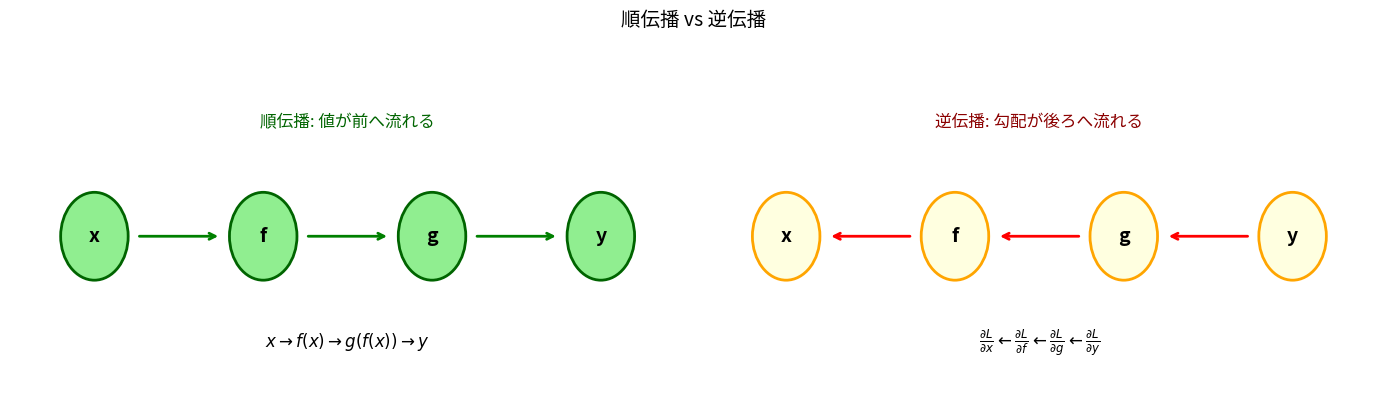
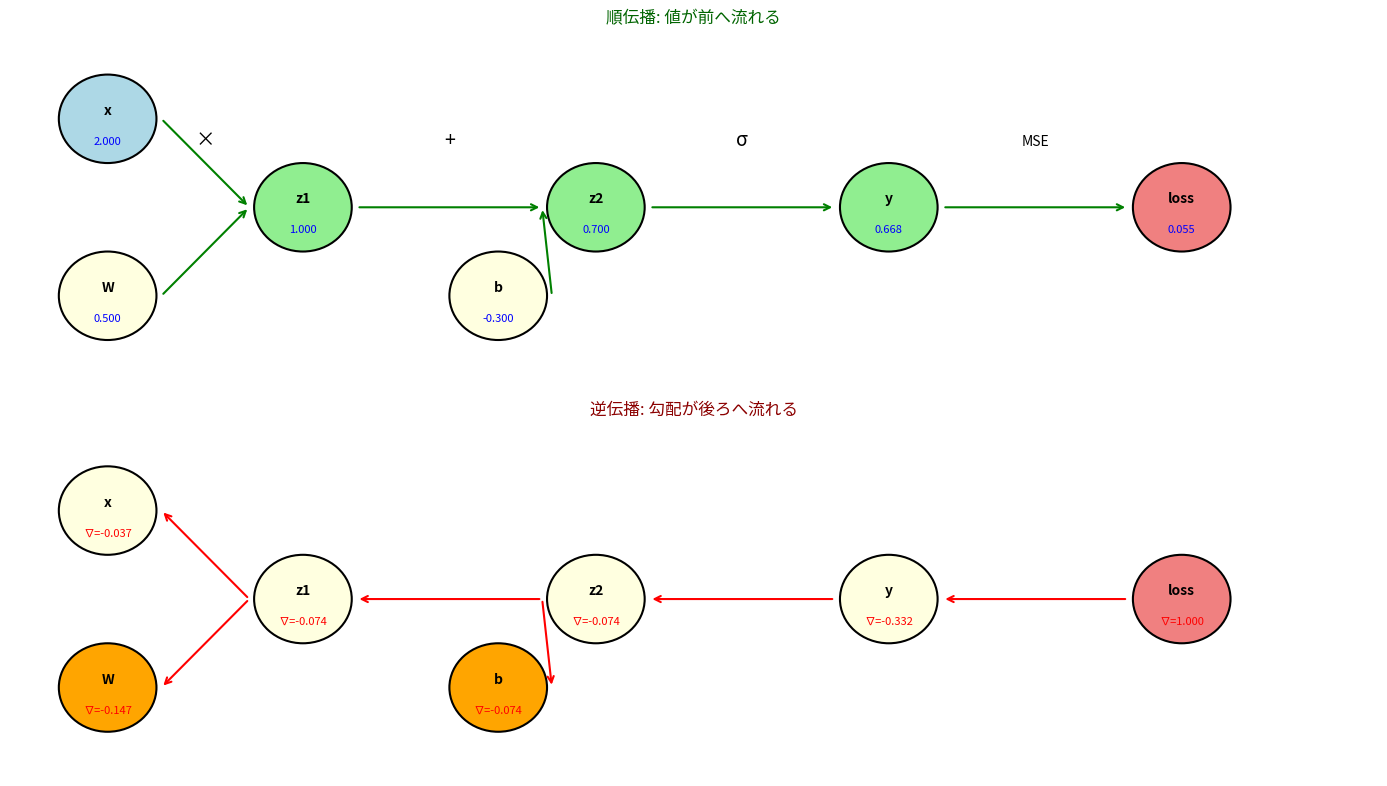

Generate these figures, in order, with matplotlib:
# 環境セットアップ
import numpy as np
import matplotlib.pyplot as plt
from matplotlib.patches import Circle, FancyArrowPatch
from collections import deque
import warnings
warnings.filterwarnings('ignore')

# 日本語フォント設定
plt.rcParams['font.family'] = ['Hiragino Sans', 'Arial Unicode MS', 'sans-serif']
plt.rcParams['axes.unicode_minus'] = False
plt.rcParams['figure.figsize'] = (10, 6)
plt.rcParams['font.size'] = 11

np.random.seed(42)

print("環境セットアップ完了")

# 順伝播と逆伝播の対比図
fig, axes = plt.subplots(1, 2, figsize=(14, 4))

# 共通設定
node_positions = [(1, 1.5), (3, 1.5), (5, 1.5), (7, 1.5)]
node_labels = ['x', 'f', 'g', 'y']

# 左: 順伝播
ax = axes[0]
ax.set_xlim(0, 8)
ax.set_ylim(0, 3)
ax.axis('off')

for (nx, ny), label in zip(node_positions, node_labels):
    circle = Circle((nx, ny), 0.4, facecolor='lightgreen', edgecolor='darkgreen', linewidth=2)
    ax.add_patch(circle)
    ax.text(nx, ny, label, ha='center', va='center', fontsize=14, fontweight='bold')

for i in range(3):
    ax.annotate('', xy=(node_positions[i+1][0] - 0.5, 1.5),
                xytext=(node_positions[i][0] + 0.5, 1.5),
                arrowprops=dict(arrowstyle='->', color='green', lw=2))

ax.text(4, 2.5, '順伝播: 値が前へ流れる', ha='center', fontsize=12, color='darkgreen')
ax.text(4, 0.5, r'$x \rightarrow f(x) \rightarrow g(f(x)) \rightarrow y$', ha='center', fontsize=12)

# 右: 逆伝播
ax = axes[1]
ax.set_xlim(0, 8)
ax.set_ylim(0, 3)
ax.axis('off')

for (nx, ny), label in zip(node_positions, node_labels):
    circle = Circle((nx, ny), 0.4, facecolor='lightyellow', edgecolor='orange', linewidth=2)
    ax.add_patch(circle)
    ax.text(nx, ny, label, ha='center', va='center', fontsize=14, fontweight='bold')

for i in range(3):
    ax.annotate('', xy=(node_positions[i][0] + 0.5, 1.5),
                xytext=(node_positions[i+1][0] - 0.5, 1.5),
                arrowprops=dict(arrowstyle='->', color='red', lw=2))

ax.text(4, 2.5, '逆伝播: 勾配が後ろへ流れる', ha='center', fontsize=12, color='darkred')
ax.text(4, 0.5, r'$\frac{\partial L}{\partial x} \leftarrow \frac{\partial L}{\partial f} \leftarrow \frac{\partial L}{\partial g} \leftarrow \frac{\partial L}{\partial y}$', 
        ha='center', fontsize=12)

plt.suptitle('順伝播 vs 逆伝播', fontsize=14, y=1.02)
plt.tight_layout()
plt.show()

class Node:
    """
    計算グラフのノード基底クラス（backward対応版）
    """
    
    _id_counter = 0
    
    def __init__(self, name=None):
        self.value = None      # 順伝播の結果
        self.grad = None       # 逆伝播の勾配（∂L/∂self）
        self.inputs = []       # 入力ノード
        self.outputs = []      # 出力ノード
        
        self.id = Node._id_counter
        Node._id_counter += 1
        self.name = name if name else f"node_{self.id}"
    
    def forward(self):
        raise NotImplementedError
    
    def backward(self):
        raise NotImplementedError
    
    def zero_grad(self):
        """勾配をゼロにリセット"""
        if self.grad is not None:
            self.grad = np.zeros_like(self.grad)
    
    def __repr__(self):
        val_str = f"{self.value.item():.4f}" if self.value is not None and self.value.size == 1 else str(self.value)
        grad_str = f"{self.grad.item():.4f}" if self.grad is not None and np.array(self.grad).size == 1 else str(self.grad)
        return f"{self.__class__.__name__}('{self.name}', val={val_str}, grad={grad_str})"


class Variable(Node):
    """
    入力変数ノード（学習パラメータまたは入力データ）
    """
    
    def __init__(self, value, name=None, requires_grad=True):
        super().__init__(name)
        self.value = np.atleast_1d(np.array(value, dtype=np.float64))
        self.requires_grad = requires_grad
        self.grad = np.zeros_like(self.value) if requires_grad else None
    
    def forward(self):
        return self.value
    
    def backward(self):
        # 葉ノードは勾配を受け取るだけ（伝播先がない）
        pass
    
    def set_value(self, value):
        self.value = np.atleast_1d(np.array(value, dtype=np.float64))
        if self.requires_grad:
            self.grad = np.zeros_like(self.value)


class Operation(Node):
    """
    演算ノードの基底クラス
    """
    
    def __init__(self, *inputs, name=None):
        super().__init__(name)
        self.inputs = list(inputs)
        
        for inp in self.inputs:
            inp.outputs.append(self)
    
    def _get_input_values(self):
        return [inp.value for inp in self.inputs]


print("基底クラスを定義しました")

class Add(Operation):
    """
    加算: z = x + y
    
    順伝播: z = x + y
    逆伝播: 
        ∂L/∂x = ∂L/∂z × ∂z/∂x = ∂L/∂z × 1 = ∂L/∂z
        ∂L/∂y = ∂L/∂z × ∂z/∂y = ∂L/∂z × 1 = ∂L/∂z
    
    → 勾配をそのまま両方の入力に分配
    """
    
    def __init__(self, x, y, name=None):
        super().__init__(x, y, name=name or 'add')
    
    def forward(self):
        x_val, y_val = self._get_input_values()
        self.value = x_val + y_val
        return self.value
    
    def backward(self):
        """勾配をそのまま入力に分配"""
        x, y = self.inputs
        
        # 入力の勾配に加算（分岐がある場合に対応）
        if x.grad is None:
            x.grad = np.zeros_like(x.value)
        if y.grad is None:
            y.grad = np.zeros_like(y.value)
        
        x.grad = x.grad + self.grad * 1.0  # ∂z/∂x = 1
        y.grad = y.grad + self.grad * 1.0  # ∂z/∂y = 1


# 加算ノードの逆伝播を図解
print("【加算ノード z = x + y の逆伝播】")
print("")
print("      ∂L/∂x = ∂L/∂z × 1")
print("     ↗")
print("∂L/∂z")
print("     ↘")
print("      ∂L/∂y = ∂L/∂z × 1")
print("")
print("→ 上流からの勾配をそのまま両方の入力へ分配")

class Multiply(Operation):
    """
    乗算: z = x × y
    
    順伝播: z = x × y
    逆伝播:
        ∂L/∂x = ∂L/∂z × ∂z/∂x = ∂L/∂z × y
        ∂L/∂y = ∂L/∂z × ∂z/∂y = ∂L/∂z × x
    
    → 勾配に「相手の値」を掛けて分配
    """
    
    def __init__(self, x, y, name=None):
        super().__init__(x, y, name=name or 'mul')
    
    def forward(self):
        x_val, y_val = self._get_input_values()
        self.value = x_val * y_val
        return self.value
    
    def backward(self):
        """勾配に相手の値を掛けて分配"""
        x, y = self.inputs
        x_val, y_val = self._get_input_values()
        
        if x.grad is None:
            x.grad = np.zeros_like(x.value)
        if y.grad is None:
            y.grad = np.zeros_like(y.value)
        
        x.grad = x.grad + self.grad * y_val  # ∂z/∂x = y
        y.grad = y.grad + self.grad * x_val  # ∂z/∂y = x


# 乗算ノードの逆伝播を図解
print("【乗算ノード z = x × y の逆伝播】")
print("")
print("      ∂L/∂x = ∂L/∂z × y  ← 相手の値(y)を掛ける")
print("     ↗")
print("∂L/∂z")
print("     ↘")
print("      ∂L/∂y = ∂L/∂z × x  ← 相手の値(x)を掛ける")
print("")
print("→ 順伝播で使った相手の値を『記憶』しておく必要がある")

class Sigmoid(Operation):
    """
    シグモイド: y = σ(x) = 1 / (1 + exp(-x))
    
    順伝播: y = σ(x)
    逆伝播:
        ∂L/∂x = ∂L/∂y × ∂y/∂x = ∂L/∂y × σ(x)(1 - σ(x))
    
    → 順伝播の出力値を使って効率的に計算
    """
    
    def __init__(self, x, name=None):
        super().__init__(x, name=name or 'sigmoid')
    
    def forward(self):
        x_val = self.inputs[0].value
        # 数値安定性のための実装
        self.value = np.where(
            x_val >= 0,
            1 / (1 + np.exp(-x_val)),
            np.exp(x_val) / (1 + np.exp(x_val))
        )
        return self.value
    
    def backward(self):
        """シグモイドの微分: σ'(x) = σ(x)(1 - σ(x))"""
        x = self.inputs[0]
        
        if x.grad is None:
            x.grad = np.zeros_like(x.value)
        
        # σ'(x) = σ(x)(1 - σ(x)) を使う（self.valueはσ(x)）
        sigmoid_derivative = self.value * (1 - self.value)
        x.grad = x.grad + self.grad * sigmoid_derivative


# シグモイドの微分を図解
print("【シグモイドノード y = σ(x) の逆伝播】")
print("")
print("∂L/∂y  →  ∂L/∂x = ∂L/∂y × σ(x)(1 - σ(x))")
print("")
print("→ σ(x)(1-σ(x)) は最大でも 0.25")
print("→ 層が深くなると勾配が消失しやすい")

class ReLU(Operation):
    """ReLU: y = max(0, x)"""
    
    def __init__(self, x, name=None):
        super().__init__(x, name=name or 'relu')
        self._mask = None
    
    def forward(self):
        x_val = self.inputs[0].value
        self._mask = (x_val > 0).astype(float)
        self.value = np.maximum(0, x_val)
        return self.value
    
    def backward(self):
        x = self.inputs[0]
        if x.grad is None:
            x.grad = np.zeros_like(x.value)
        x.grad = x.grad + self.grad * self._mask


class Square(Operation):
    """二乗: y = x²"""
    
    def __init__(self, x, name=None):
        super().__init__(x, name=name or 'square')
    
    def forward(self):
        x_val = self.inputs[0].value
        self.value = x_val ** 2
        return self.value
    
    def backward(self):
        x = self.inputs[0]
        x_val = x.value
        if x.grad is None:
            x.grad = np.zeros_like(x.value)
        x.grad = x.grad + self.grad * 2 * x_val  # ∂(x²)/∂x = 2x


class ScalarMultiply(Operation):
    """スカラー倍: y = c × x"""
    
    def __init__(self, x, scalar, name=None):
        super().__init__(x, name=name or f'scale({scalar})')
        self.scalar = scalar
    
    def forward(self):
        x_val = self.inputs[0].value
        self.value = self.scalar * x_val
        return self.value
    
    def backward(self):
        x = self.inputs[0]
        if x.grad is None:
            x.grad = np.zeros_like(x.value)
        x.grad = x.grad + self.grad * self.scalar  # ∂(cx)/∂x = c


class Subtract(Operation):
    """減算: z = x - y"""
    
    def __init__(self, x, y, name=None):
        super().__init__(x, y, name=name or 'sub')
    
    def forward(self):
        x_val, y_val = self._get_input_values()
        self.value = x_val - y_val
        return self.value
    
    def backward(self):
        x, y = self.inputs
        if x.grad is None:
            x.grad = np.zeros_like(x.value)
        if y.grad is None:
            y.grad = np.zeros_like(y.value)
        x.grad = x.grad + self.grad * 1.0   # ∂z/∂x = 1
        y.grad = y.grad + self.grad * (-1.0)  # ∂z/∂y = -1


print("演算ノードを定義しました")

def topological_sort(output_node):
    """計算グラフをトポロジカルソート"""
    visited = set()
    order = []
    
    def dfs(node):
        if id(node) in visited:
            return
        visited.add(id(node))
        
        if hasattr(node, 'inputs'):
            for inp in node.inputs:
                dfs(inp)
        
        order.append(node)
    
    dfs(output_node)
    return order


def forward_pass(output_node, verbose=False):
    """順伝播を自動実行"""
    sorted_nodes = topological_sort(output_node)
    
    if verbose:
        print("【順伝播】")
    
    for node in sorted_nodes:
        result = node.forward()
        if verbose:
            val_str = f"{result.item():.6f}" if result.size == 1 else str(result)
            print(f"  {node.name}: {val_str}")
    
    return output_node.value


def backward_pass(output_node, verbose=False):
    """
    逆伝播を自動実行
    
    1. トポロジカルソートの逆順でノードを処理
    2. 出力ノードの勾配を1に初期化
    3. 各ノードの backward() を呼び出す
    """
    sorted_nodes = topological_sort(output_node)
    reversed_nodes = sorted_nodes[::-1]  # 逆順
    
    # 出力ノードの勾配を 1 に初期化（∂L/∂L = 1）
    output_node.grad = np.ones_like(output_node.value)
    
    if verbose:
        print("\n【逆伝播】")
        print(f"  {output_node.name}: grad = 1（出発点）")
    
    # 逆順で逆伝播を実行
    for node in reversed_nodes:
        if isinstance(node, Operation):
            node.backward()
            if verbose:
                for inp in node.inputs:
                    grad_str = f"{inp.grad.item():.6f}" if inp.grad.size == 1 else str(inp.grad)
                    print(f"  {inp.name}: grad = {grad_str}")


print("自動順伝播・逆伝播を定義しました")

# テスト: y = (a + b) × c
print("="*60)
print("テスト: y = (a + b) × c")
print("="*60)

# グラフ構築
a = Variable(2.0, name='a')
b = Variable(3.0, name='b')
c = Variable(4.0, name='c')

t = Add(a, b, name='t=a+b')
y = Multiply(t, c, name='y=t×c')

# 順伝播
forward_pass(y, verbose=True)

# 逆伝播
backward_pass(y, verbose=True)

print("\n【勾配の解釈】")
print(f"  ∂y/∂a = {a.grad.item():.1f}: a を1増やすと y は {a.grad.item():.1f} 増える")
print(f"  ∂y/∂b = {b.grad.item():.1f}: b を1増やすと y は {b.grad.item():.1f} 増える")
print(f"  ∂y/∂c = {c.grad.item():.1f}: c を1増やすと y は {c.grad.item():.1f} 増える")

# 手計算での検証
# y = (a + b) × c = ac + bc
# ∂y/∂a = c = 4
# ∂y/∂b = c = 4
# ∂y/∂c = a + b = 5
print("\n【検算】")
print(f"  ∂y/∂a = c = 4 ✓")
print(f"  ∂y/∂b = c = 4 ✓")
print(f"  ∂y/∂c = a + b = 5 ✓")

class MSELoss(Operation):
    """
    平均二乗誤差損失: L = (y - t)² / 2
    
    ここで t は教師信号（定数として扱う）
    
    順伝播: L = (y - t)² / 2
    逆伝播: ∂L/∂y = y - t
    """
    
    def __init__(self, y, target, name=None):
        """
        Args:
            y: 予測値ノード
            target: 教師信号（スカラーまたは配列）
        """
        super().__init__(y, name=name or 'mse_loss')
        self.target = np.atleast_1d(np.array(target, dtype=np.float64))
    
    def forward(self):
        y_val = self.inputs[0].value
        self.value = 0.5 * np.sum((y_val - self.target) ** 2)
        return self.value
    
    def backward(self):
        y = self.inputs[0]
        y_val = y.value
        
        if y.grad is None:
            y.grad = np.zeros_like(y.value)
        
        # ∂L/∂y = y - t
        y.grad = y.grad + self.grad * (y_val - self.target)


# MSE損失の微分を確認
print("【MSE損失 L = (y - t)² / 2 の逆伝播】")
print("")
print("∂L/∂y = y - t")
print("")
print("→ 予測が正解より大きい(y > t): 正の勾配 → y を減らす方向")
print("→ 予測が正解より小さい(y < t): 負の勾配 → y を増やす方向")

def numerical_gradient(param_node, loss_node, h=1e-5):
    """
    パラメータの数値勾配を計算
    
    Args:
        param_node: 勾配を計算したいパラメータノード
        loss_node: 損失関数ノード
        h: 微小変化量
    
    Returns:
        数値勾配
    """
    original_value = param_node.value.copy()
    grad = np.zeros_like(original_value)
    
    for i in range(original_value.size):
        # +h
        param_node.value = original_value.copy()
        param_node.value.flat[i] += h
        forward_pass(loss_node)
        loss_plus = loss_node.value.item()
        
        # -h
        param_node.value = original_value.copy()
        param_node.value.flat[i] -= h
        forward_pass(loss_node)
        loss_minus = loss_node.value.item()
        
        # 中心差分
        grad.flat[i] = (loss_plus - loss_minus) / (2 * h)
    
    # 元の値に戻す
    param_node.value = original_value
    forward_pass(loss_node)
    
    return grad


def gradient_check(params, loss_node, tol=1e-5):
    """
    勾配チェック: 解析的勾配と数値勾配を比較
    
    Args:
        params: パラメータノードのリスト
        loss_node: 損失関数ノード
        tol: 許容誤差
    
    Returns:
        全てのパラメータでチェックが通ったか
    """
    print("\n【勾配チェック】")
    print("="*70)
    print(f"{'パラメータ':>12} | {'解析的勾配':>15} | {'数値勾配':>15} | {'相対誤差':>12} | 結果")
    print("-"*70)
    
    all_passed = True
    
    for param in params:
        analytical = param.grad
        numerical = numerical_gradient(param, loss_node)
        
        # 相対誤差の計算
        diff = np.abs(analytical - numerical)
        denom = np.maximum(np.abs(analytical), np.abs(numerical)) + 1e-10
        relative_error = np.max(diff / denom)
        
        passed = relative_error < tol
        all_passed = all_passed and passed
        status = "✓ OK" if passed else "✗ NG"
        
        anal_str = f"{analytical.item():.8f}" if analytical.size == 1 else str(analytical)
        num_str = f"{numerical.item():.8f}" if numerical.size == 1 else str(numerical)
        
        print(f"{param.name:>12} | {anal_str:>15} | {num_str:>15} | {relative_error:>12.2e} | {status}")
    
    print("-"*70)
    if all_passed:
        print("全てのパラメータで勾配チェックに合格しました！")
    else:
        print("警告: 一部のパラメータで勾配が一致しません")
    
    return all_passed


print("勾配チェック関数を定義しました")

def build_neuron_with_loss(x_val, W_val, b_val, target):
    """
    y = σ(Wx + b) + MSE損失の計算グラフを構築
    
    計算グラフ:
        x ─┬─ (×) ─┬─ (+) ─── (σ) ─── y ─── (MSE) ─── L
           │       │                        │
        W ─┘       b                        t(教師)
    """
    # 入力データ（勾配不要）
    x = Variable(x_val, name='x', requires_grad=False)
    
    # 学習パラメータ（勾配必要）
    W = Variable(W_val, name='W', requires_grad=True)
    b = Variable(b_val, name='b', requires_grad=True)
    
    # 順伝播グラフ
    z1 = Multiply(W, x, name='z1=Wx')
    z2 = Add(z1, b, name='z2=z1+b')
    y = Sigmoid(z2, name='y=σ(z2)')
    
    # 損失
    loss = MSELoss(y, target, name='L')
    
    return {
        'x': x, 'W': W, 'b': b,
        'z1': z1, 'z2': z2, 'y': y,
        'loss': loss,
        'target': target
    }


# グラフの構築
graph = build_neuron_with_loss(
    x_val=2.0,
    W_val=0.5,
    b_val=-0.3,
    target=1.0
)

print("【計算グラフ: y = σ(Wx + b) + MSE損失】\n")
print(f"入力: x = {graph['x'].value.item()}")
print(f"パラメータ: W = {graph['W'].value.item()}, b = {graph['b'].value.item()}")
print(f"教師信号: t = {graph['target']}")

# 順伝播と逆伝播の実行
print("\n" + "="*60)
print("順伝播・逆伝播の完全実行")
print("="*60)

# 順伝播
forward_pass(graph['loss'], verbose=True)

# 逆伝播
backward_pass(graph['loss'], verbose=True)

# 結果のまとめ
print("\n【結果のまとめ】")
print(f"  予測値 y = {graph['y'].value.item():.6f}")
print(f"  正解値 t = {graph['target']}")
print(f"  損失 L = {graph['loss'].value.item():.6f}")
print(f"")
print(f"  ∂L/∂W = {graph['W'].grad.item():.6f}")
print(f"  ∂L/∂b = {graph['b'].grad.item():.6f}")

# 勾配チェック
params = [graph['W'], graph['b']]
gradient_check(params, graph['loss'])

def detailed_backward_trace(graph):
    """
    逆伝播の各ステップを詳細に追跡
    """
    print("\n" + "="*70)
    print("逆伝播の詳細追跡: y = σ(Wx + b), L = (y - t)²/2")
    print("="*70)
    
    # 値の取得
    x = graph['x'].value.item()
    W = graph['W'].value.item()
    b = graph['b'].value.item()
    z1 = graph['z1'].value.item()
    z2 = graph['z2'].value.item()
    y = graph['y'].value.item()
    t = graph['target']
    L = graph['loss'].value.item()
    
    print(f"\n【順伝播の値】")
    print(f"  x = {x}")
    print(f"  W = {W}, b = {b}")
    print(f"  z1 = Wx = {z1}")
    print(f"  z2 = z1 + b = {z2}")
    print(f"  y = σ(z2) = {y:.6f}")
    print(f"  t = {t}")
    print(f"  L = (y-t)²/2 = {L:.6f}")
    
    print(f"\n【逆伝播のステップ】")
    
    # Step 1: dL/dL = 1
    dL_dL = 1
    print(f"\nStep 1: 出発点")
    print(f"  dL/dL = {dL_dL}")
    
    # Step 2: dL/dy = y - t
    dL_dy = y - t
    print(f"\nStep 2: MSE損失ノード")
    print(f"  dL/dy = y - t = {y:.6f} - {t} = {dL_dy:.6f}")
    
    # Step 3: dL/dz2 = dL/dy × dy/dz2 = dL/dy × σ(z2)(1-σ(z2))
    sigmoid_deriv = y * (1 - y)
    dL_dz2 = dL_dy * sigmoid_deriv
    print(f"\nStep 3: シグモイドノード")
    print(f"  dy/dz2 = σ(z2)(1-σ(z2)) = {y:.6f} × {1-y:.6f} = {sigmoid_deriv:.6f}")
    print(f"  dL/dz2 = dL/dy × dy/dz2 = {dL_dy:.6f} × {sigmoid_deriv:.6f} = {dL_dz2:.6f}")
    
    # Step 4: 加算ノード (z2 = z1 + b)
    dL_dz1 = dL_dz2 * 1  # dz2/dz1 = 1
    dL_db = dL_dz2 * 1   # dz2/db = 1
    print(f"\nStep 4: 加算ノード (z2 = z1 + b)")
    print(f"  dz2/dz1 = 1, dz2/db = 1")
    print(f"  dL/dz1 = dL/dz2 × 1 = {dL_dz1:.6f}")
    print(f"  dL/db = dL/dz2 × 1 = {dL_db:.6f}")
    
    # Step 5: 乗算ノード (z1 = W × x)
    dL_dW = dL_dz1 * x   # dz1/dW = x
    dL_dx = dL_dz1 * W   # dz1/dx = W
    print(f"\nStep 5: 乗算ノード (z1 = W × x)")
    print(f"  dz1/dW = x = {x}, dz1/dx = W = {W}")
    print(f"  dL/dW = dL/dz1 × x = {dL_dz1:.6f} × {x} = {dL_dW:.6f}")
    print(f"  dL/dx = dL/dz1 × W = {dL_dz1:.6f} × {W} = {dL_dx:.6f}")
    
    print(f"\n【最終結果】")
    print(f"  ∂L/∂W = {dL_dW:.6f}")
    print(f"  ∂L/∂b = {dL_db:.6f}")
    
    # 自動計算との比較
    print(f"\n【自動計算との比較】")
    print(f"  ∂L/∂W: 手計算 = {dL_dW:.6f}, 自動 = {graph['W'].grad.item():.6f}")
    print(f"  ∂L/∂b: 手計算 = {dL_db:.6f}, 自動 = {graph['b'].grad.item():.6f}")


# 詳細追跡の実行
detailed_backward_trace(graph)

def visualize_gradient_flow(graph):
    """
    計算グラフ上で順伝播の値と逆伝播の勾配を可視化
    """
    fig, axes = plt.subplots(2, 1, figsize=(14, 8))
    
    # ノード位置
    positions = {
        'x': (1, 3),
        'W': (1, 1),
        'b': (5, 1),
        'z1': (3, 2),
        'z2': (6, 2),
        'y': (9, 2),
        'loss': (12, 2),
    }
    
    # ========== 上: 順伝播 ==========
    ax = axes[0]
    ax.set_xlim(0, 14)
    ax.set_ylim(0, 4)
    ax.axis('off')
    ax.set_title('順伝播: 値が前へ流れる', fontsize=12, color='darkgreen')
    
    for name, (nx, ny) in positions.items():
        node = graph.get(name)
        if node is None:
            continue
        
        # 色の決定
        if name in ['W', 'b']:
            color = 'lightyellow'
        elif name == 'loss':
            color = 'lightcoral'
        elif name == 'x':
            color = 'lightblue'
        else:
            color = 'lightgreen'
        
        circle = Circle((nx, ny), 0.5, facecolor=color, edgecolor='black', linewidth=1.5)
        ax.add_patch(circle)
        
        # ラベルと値
        if hasattr(node, 'value') and node.value is not None:
            val = node.value.item() if node.value.size == 1 else '...'
            ax.text(nx, ny + 0.1, name, ha='center', va='center', fontsize=10, fontweight='bold')
            ax.text(nx, ny - 0.25, f'{val:.3f}', ha='center', va='center', fontsize=8, color='blue')
        else:
            ax.text(nx, ny, name, ha='center', va='center', fontsize=10, fontweight='bold')
    
    # エッジ（順方向）
    edges = [
        ('x', 'z1'), ('W', 'z1'), ('z1', 'z2'), ('b', 'z2'),
        ('z2', 'y'), ('y', 'loss')
    ]
    for start, end in edges:
        sx, sy = positions[start]
        ex, ey = positions[end]
        ax.annotate('', xy=(ex - 0.55, ey), xytext=(sx + 0.55, sy),
                    arrowprops=dict(arrowstyle='->', color='green', lw=1.5))
    
    # 演算ラベル
    ax.text(2, 2.7, '×', fontsize=14, ha='center')
    ax.text(4.5, 2.7, '+', fontsize=14, ha='center')
    ax.text(7.5, 2.7, 'σ', fontsize=14, ha='center')
    ax.text(10.5, 2.7, 'MSE', fontsize=10, ha='center')
    
    # ========== 下: 逆伝播 ==========
    ax = axes[1]
    ax.set_xlim(0, 14)
    ax.set_ylim(0, 4)
    ax.axis('off')
    ax.set_title('逆伝播: 勾配が後ろへ流れる', fontsize=12, color='darkred')
    
    for name, (nx, ny) in positions.items():
        node = graph.get(name)
        if node is None:
            continue
        
        # 色の決定（パラメータを強調）
        if name in ['W', 'b']:
            color = 'orange'
        elif name == 'loss':
            color = 'lightcoral'
        else:
            color = 'lightyellow'
        
        circle = Circle((nx, ny), 0.5, facecolor=color, edgecolor='black', linewidth=1.5)
        ax.add_patch(circle)
        
        # ラベルと勾配
        ax.text(nx, ny + 0.1, name, ha='center', va='center', fontsize=10, fontweight='bold')
        if hasattr(node, 'grad') and node.grad is not None:
            grad = node.grad.item() if np.array(node.grad).size == 1 else '...'
            ax.text(nx, ny - 0.25, f'∇={grad:.3f}', ha='center', va='center', fontsize=8, color='red')
    
    # エッジ（逆方向）
    for start, end in edges:
        sx, sy = positions[start]
        ex, ey = positions[end]
        ax.annotate('', xy=(sx + 0.55, sy), xytext=(ex - 0.55, ey),
                    arrowprops=dict(arrowstyle='->', color='red', lw=1.5))
    
    plt.tight_layout()
    plt.show()


# 可視化
visualize_gradient_flow(graph)

# 勾配の影響を確認
print("【勾配の解釈】\n")

W_grad = graph['W'].grad.item()
b_grad = graph['b'].grad.item()

print(f"現在の状態:")
print(f"  予測 y = {graph['y'].value.item():.4f}")
print(f"  正解 t = {graph['target']}")
print(f"  損失 L = {graph['loss'].value.item():.6f}")
print()

print(f"勾配:")
print(f"  ∂L/∂W = {W_grad:.6f}")
if W_grad > 0:
    print(f"    → W を減らすと損失が下がる（W は大きすぎる）")
else:
    print(f"    → W を増やすと損失が下がる（W は小さすぎる）")

print(f"  ∂L/∂b = {b_grad:.6f}")
if b_grad > 0:
    print(f"    → b を減らすと損失が下がる（b は大きすぎる）")
else:
    print(f"    → b を増やすと損失が下がる（b は小さすぎる）")

# 学習ステップのシミュレーション
print(f"\n【1ステップの学習をシミュレート（学習率 η = 0.5）】")
lr = 0.5
W_new = graph['W'].value.item() - lr * W_grad
b_new = graph['b'].value.item() - lr * b_grad
print(f"  W: {graph['W'].value.item():.4f} → {W_new:.4f}")
print(f"  b: {graph['b'].value.item():.4f} → {b_new:.4f}")

# 新しいパラメータでの予測
z_new = W_new * graph['x'].value.item() + b_new
y_new = 1 / (1 + np.exp(-z_new))
L_new = 0.5 * (y_new - graph['target']) ** 2
print(f"\n  新しい予測 y = {y_new:.4f}（元: {graph['y'].value.item():.4f}）")
print(f"  新しい損失 L = {L_new:.6f}（元: {graph['loss'].value.item():.6f}）")
print(f"  損失の変化: {L_new - graph['loss'].value.item():.6f}（負なら改善）")

# 演習 8.1: 解答欄

def build_two_input_neuron(x1_val, x2_val, w1_val, w2_val, b_val, target):
    """
    y = σ(w1*x1 + w2*x2 + b) + MSE損失の計算グラフを構築
    
    TODO: 以下を実装
    1. 入力変数（x1, x2）と学習パラメータ（w1, w2, b）を定義
    2. 計算グラフを構築
    3. MSE損失を追加
    4. 辞書で返す
    """
    pass


# テストコード（実装後にコメントを外して実行）
# graph2 = build_two_input_neuron(1.0, 2.0, 0.5, -0.3, 0.1, 0.8)
# forward_pass(graph2['loss'], verbose=True)
# backward_pass(graph2['loss'], verbose=True)
# gradient_check([graph2['w1'], graph2['w2'], graph2['b']], graph2['loss'])

# 演習 8.2: 解答欄

def build_relu_neuron(x_val, W_val, b_val, target):
    """
    y = ReLU(Wx + b) + MSE損失の計算グラフを構築
    
    TODO: 実装
    """
    pass


# テストコード

# 演習 8.3: 解答欄

def build_branching_graph(x_val):
    """
    y = x² + 2x の計算グラフを構築
    
    注意: x は2つの経路（x² と 2x）に分岐する
    逆伝播では、両経路からの勾配が x に加算されるべき
    
    解析的な勾配: dy/dx = 2x + 2
    
    TODO: 実装
    """
    pass


# テストコード